Run: headless pygame with SDL's dummy video driver; simulated clock (each Clock.tick advances the game by its frame time, no real sleeping); random seed 0; keys injected as events and as key.get_pressed() state; no mouse input.
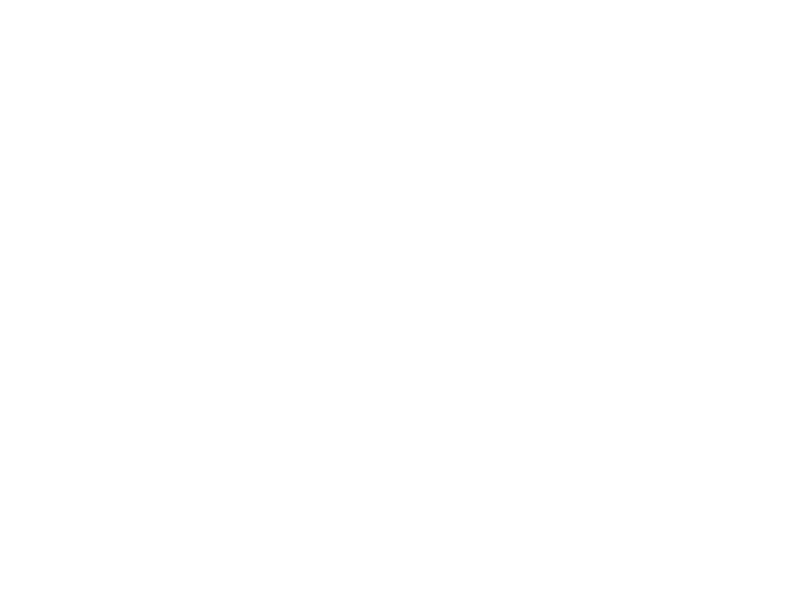
Frame 1 of 4 · flips 1–60 · no input
Frame 2 of 4 · flips 61–180 · tapped SPACE, RETURN · held RIGHT (→), D · screen unchanged from frame 1, image omitted
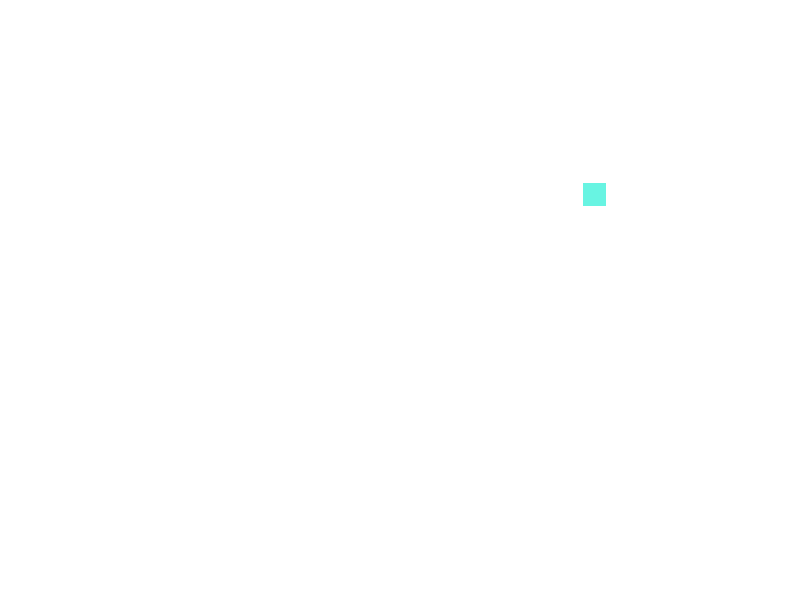
Frame 3 of 4 · flips 181–300 · held DOWN (↓), S
Frame 4 of 4 · flips 301–420 · held LEFT (←), A, UP (↑), W · screen unchanged from frame 3, image omitted

The pygame program that drew these frames:

import pygame
import random

pygame.init()

WIDTH, HEIGHT = 800, 600
screen = pygame.display.set_mode((WIDTH, HEIGHT))

WHITE = (255, 255, 255)
BLACK = (0, 0, 0)

def random_color():
    return (random.randint(0, 255), random.randint(0, 255), random.randint(0, 255))

def random_pos():
    return (random.randint(50, WIDTH - 50), random.randint(50, HEIGHT - 50))

running = True
screen.fill(WHITE) 

while running:
    for event in pygame.event.get():
        if event.type == pygame.QUIT:
            running = False
        
        if event.type == pygame.KEYDOWN:
            color = random_color()
            pos = random_pos()
            size = random.randint(20, 60)

            if event.key == pygame.K_c:
                pygame.draw.circle(screen, color, pos, size)
            
            elif event.key == pygame.K_s:
                pygame.draw.rect(screen, color, (pos[0], pos[1], size, size))
            
            elif event.key == pygame.K_t:
                pts = [pos, (pos[0] + size, pos[1]), (pos[0] + size // 2, pos[1] - size)]
                pygame.draw.polygon(screen, color, pts)
            
            elif event.key == pygame.K_SPACE:
                screen.fill(WHITE)
    pygame.display.flip()

pygame.quit()
